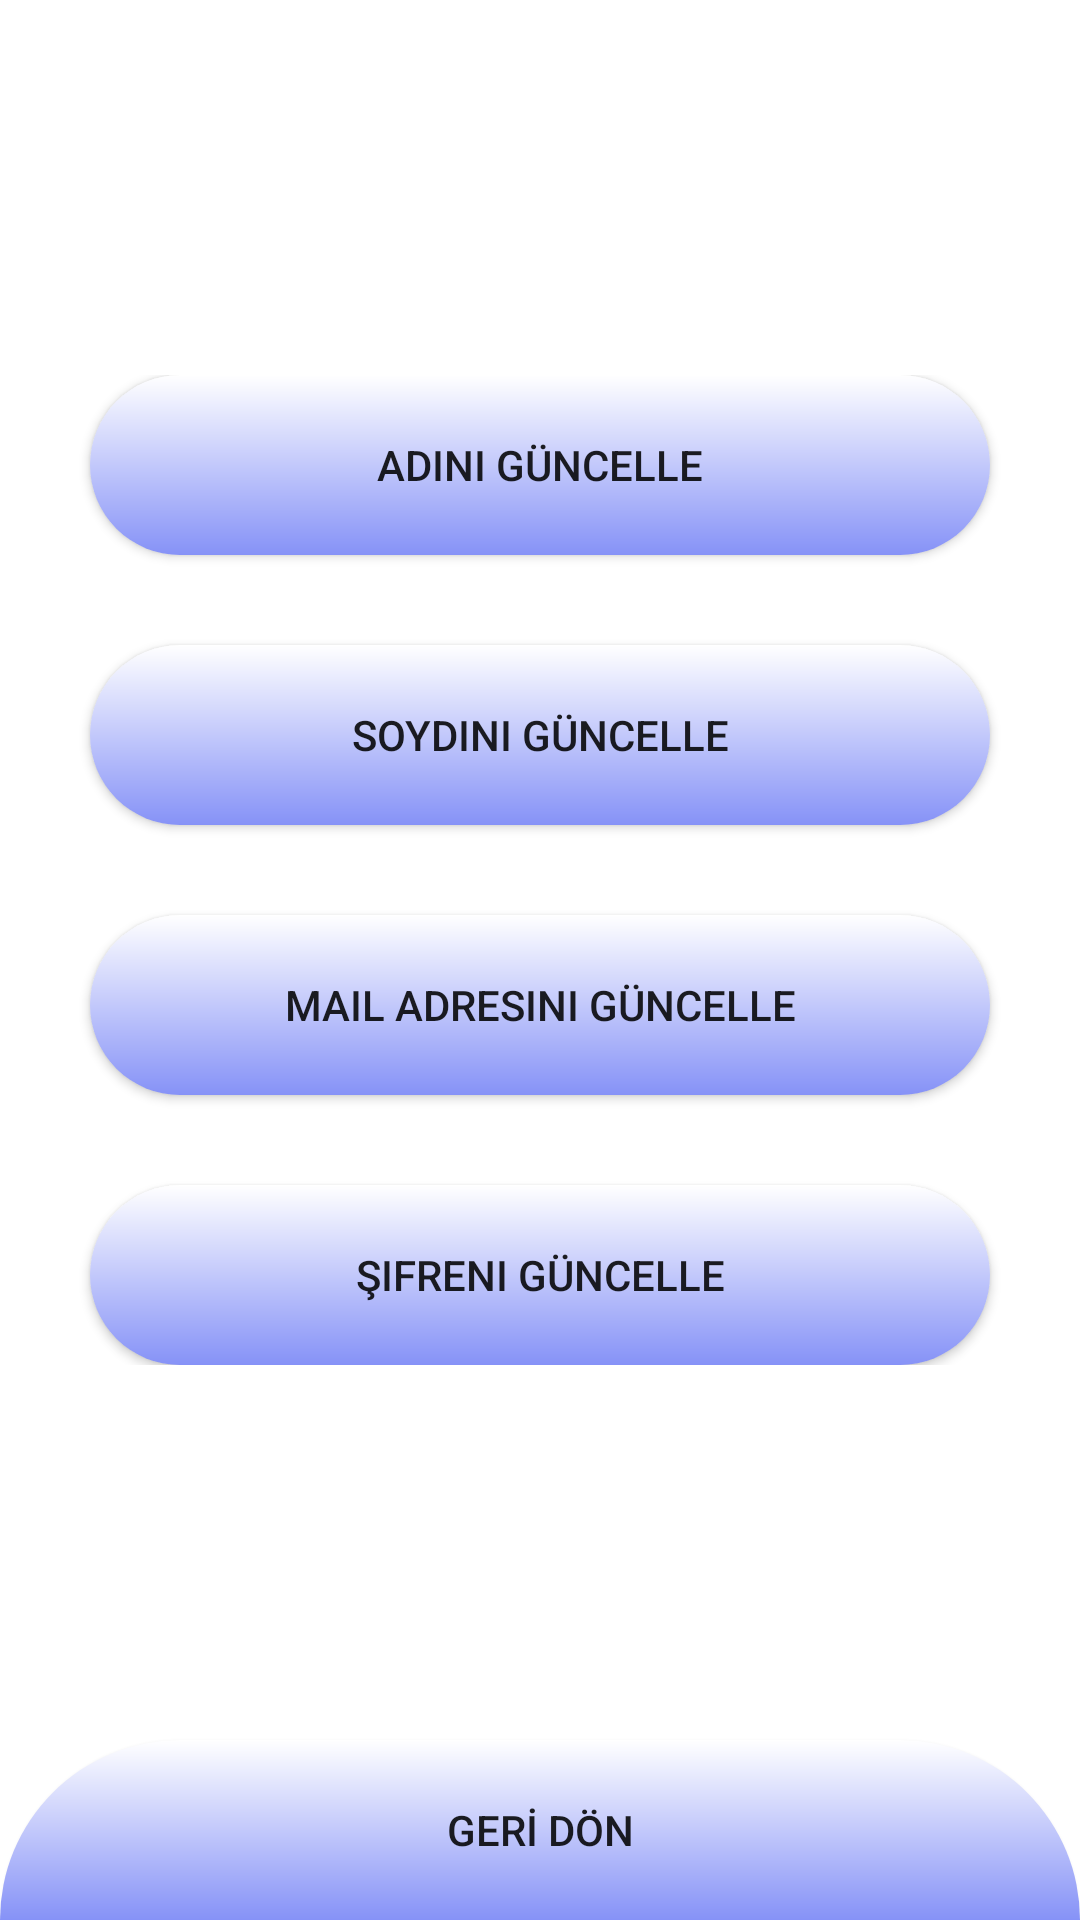

Here is an Android app screen rendered from its layout file. Give the layout XML and the strings, colors and styles it references.
<!-- AndroidManifest.xml: application theme Theme.ArrivePredictionSystem -->
<!-- res/layout/activity_update.xml -->
<?xml version="1.0" encoding="utf-8"?>
<androidx.constraintlayout.widget.ConstraintLayout xmlns:android="http://schemas.android.com/apk/res/android"
    xmlns:app="http://schemas.android.com/apk/res-auto"
    xmlns:tools="http://schemas.android.com/tools"
    android:layout_width="match_parent"
    android:layout_height="match_parent"
    android:background="@drawable/background_layout"
    tools:context=".settingsPackage.UpdateActivity">

    <androidx.constraintlayout.widget.ConstraintLayout
        android:layout_height="wrap_content"
        android:layout_width="match_parent"
        app:layout_constraintTop_toTopOf="parent"
        app:layout_constraintBottom_toTopOf="@id/escape_button">

        <Button
            android:id="@+id/change_first_name"
            android:layout_width="match_parent"
            android:layout_height="wrap_content"
            android:text="@string/adini_guncelle"
            app:layout_constraintStart_toStartOf="parent"
            app:layout_constraintEnd_toEndOf="parent"
            app:layout_constraintTop_toTopOf="parent"
            android:layout_marginStart="30dp"
            android:layout_marginEnd="30dp"
            app:backgroundTint="@null"
            android:background="@drawable/application_other_button"
            />

        <Button
            android:id="@+id/change_last_name"
            android:layout_width="match_parent"
            android:layout_height="wrap_content"
            android:text="@string/soyadini_güncelle"
            app:layout_constraintStart_toStartOf="parent"
            app:layout_constraintEnd_toEndOf="parent"
            app:layout_constraintTop_toBottomOf="@+id/change_first_name"
            android:layout_marginStart="30dp"
            android:layout_marginEnd="30dp"
            android:layout_marginTop="30dp"
            app:backgroundTint="@null"
            android:background="@drawable/application_other_button"
            />

        <Button
            android:id="@+id/change_mail"
            android:layout_width="match_parent"
            android:layout_height="wrap_content"
            android:text="@string/mail_adresini_guncelle"
            app:layout_constraintStart_toStartOf="parent"
            app:layout_constraintEnd_toEndOf="parent"
            app:layout_constraintTop_toBottomOf="@+id/change_last_name"
            android:layout_marginStart="30dp"
            android:layout_marginEnd="30dp"
            android:layout_marginTop="30dp"
            app:backgroundTint="@null"
            android:background="@drawable/application_other_button"
            />

        <Button
            android:id="@+id/change_password"
            android:layout_width="match_parent"
            android:layout_height="wrap_content"
            android:text="@string/sifreni_guncelle"
            app:layout_constraintStart_toStartOf="parent"
            app:layout_constraintEnd_toEndOf="parent"
            app:layout_constraintTop_toBottomOf="@+id/change_mail"
            android:layout_marginStart="30dp"
            android:layout_marginEnd="30dp"
            android:layout_marginTop="30dp"
            app:backgroundTint="@null"
            android:background="@drawable/application_other_button"
            />
    </androidx.constraintlayout.widget.ConstraintLayout>

    <Button
        android:id="@+id/escape_button"
        android:layout_width="match_parent"
        android:layout_height="wrap_content"
        android:text="@string/geri_don"
        app:backgroundTint="@null"
        android:background="@drawable/application_escape_button"
        app:layout_constraintBottom_toBottomOf="parent"
        app:layout_constraintStart_toStartOf="parent"
        />
</androidx.constraintlayout.widget.ConstraintLayout>
<!-- resources referenced by this layout -->
<resources>
  <!-- drawable application_escape_button (drawable) -->
  <?xml version="1.0" encoding="utf-8"?>
  <layer-list xmlns:android="http://schemas.android.com/apk/res/android">
      <item>
          <shape>
              <corners
                  android:bottomLeftRadius="0dp"
                  android:bottomRightRadius="0dp"
                  android:radius="60dp"
                  android:topLeftRadius="360dp"
                  android:topRightRadius="360dp"
                  />
  
              <gradient
                  android:startColor="@color/lavender"
                  android:endColor="@color/white"
                  android:angle="90"
                  />
  
              <size
                  android:height="60dp"
                  android:width="180dp"
                  />
          </shape>
      </item>
  </layer-list>
  <!-- drawable application_other_button (drawable) -->
  <?xml version="1.0" encoding="utf-8"?>
  <layer-list xmlns:android="http://schemas.android.com/apk/res/android">
      <item>
          <shape>
              <corners
                  android:bottomLeftRadius="360dp"
                  android:bottomRightRadius="360dp"
                  android:radius="60dp"
                  android:topLeftRadius="360dp"
                  android:topRightRadius="360dp"
                  />
  
              <gradient
                  android:startColor="@color/lavender"
                  android:endColor="@color/white"
                  android:angle="90"
                  />
  
              <size
                  android:height="60dp"
                  android:width="180dp"
                  />
          </shape>
      </item>
  </layer-list>
  <string name="adini_guncelle">Adını Güncelle</string>
  <string name="geri_don">GERİ DÖN</string>
  <string name="mail_adresini_guncelle">Mail Adresini Güncelle</string>
  <string name="sifreni_guncelle">Şifreni Güncelle</string>
  <style name="Theme.ArrivePredictionSystem" parent="Theme.MaterialComponents.DayNight.NoActionBar">
          
          <item name="colorPrimary">@color/lavender</item>
          <item name="colorPrimaryVariant">@color/lavender</item>
          <item name="colorOnPrimary">@color/white</item>
          
          <item name="colorSecondary">@color/teal_200</item>
          <item name="colorSecondaryVariant">@color/teal_700</item>
          <item name="colorOnSecondary">@color/black</item>
          
          <item name="android:statusBarColor">?attr/colorPrimaryVariant</item>
          
      </style>
  <color name="lavender">#8692f7</color>
  <color name="white">#FFFFFFFF</color>
  <color name="teal_200">#FF03DAC5</color>
  <color name="teal_700">#FF018786</color>
  <color name="black">#FF000000</color>
</resources>
